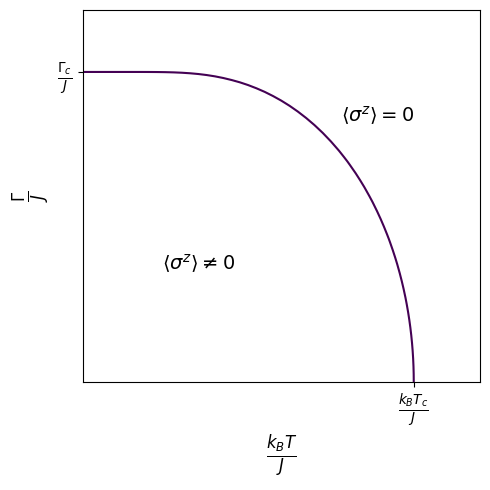

The matplotlib source for this figure:
from matplotlib import pyplot as plt
import numpy as np

delta = 0.025
xrange = np.arange(-5.0, 20.0, delta)
yrange = np.arange(-5.0, 20.0, delta)
X, Y = np.meshgrid(xrange,yrange)

# F is one side of the equation, G is the other
F = 1/np.tanh(Y/(X))
G = 1/Y

plt.figure(figsize=(5,5))

plt.contour(X, Y, (F - G), [0])
plt.xlim(0,1.2)
plt.ylim(0,1.2)

plt.xlabel(r'$\frac{k_B T}{J}$', fontsize=17)
plt.ylabel(r'$\frac{\Gamma}{J}$', fontsize=17)
plt.xticks([1])
ax=plt.gca()
ax.set_xticklabels([r'$\frac{k_B T_c}{J}$'],fontsize=14)
plt.yticks([1])
ax.set_yticklabels([r'$\frac{\Gamma_c}{J}$'],fontsize=14)
ax.text(0.2, 0.3, r'$\langle \sigma^z \rangle \neq 0$', transform=ax.transAxes, fontsize=14)
ax.text(0.65, 0.7, r'$\langle \sigma^z \rangle = 0$', transform=ax.transAxes, fontsize=14)
plt.gcf().tight_layout()
plt.gcf().savefig(r'figures\phase_diagram_TFIM_MF.eps',format='eps')
plt.show()

